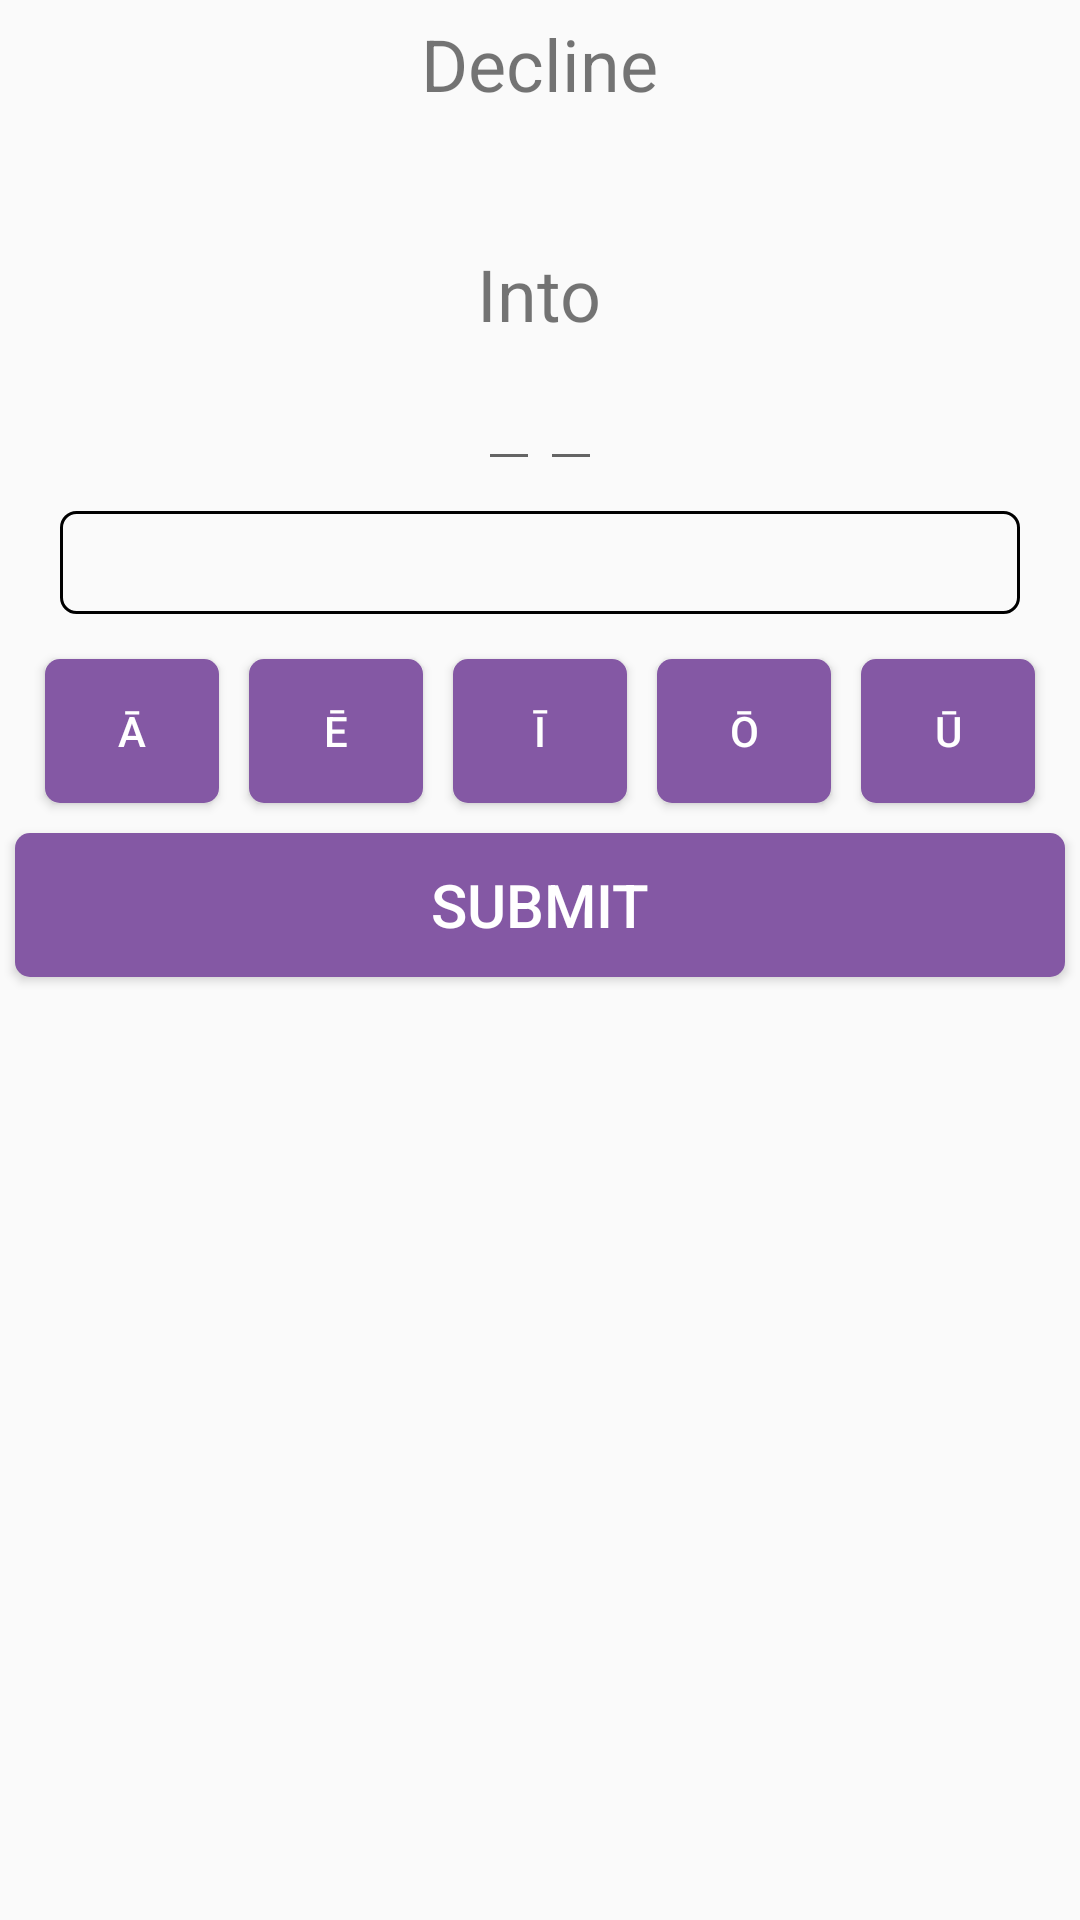

Reconstruct the res/layout file that produces this screen, plus the resources it refers to.
<!-- AndroidManifest.xml: application theme AppTheme -->
<!-- res/layout/decline_noun.xml -->
<?xml version="1.0" encoding="utf-8"?>
<LinearLayout xmlns:android="http://schemas.android.com/apk/res/android"
              xmlns:tools="http://schemas.android.com/tools"
              android:layout_width="match_parent"
              android:layout_height="match_parent"
              android:orientation="vertical">

    <TextView
        android:id="@+id/decline_noun_decline_prompt_textview"
        android:text="@string/decline_noun_decline_prompt"
        android:layout_width="wrap_content"
        android:layout_height="wrap_content"
        android:textSize="24dp"
        android:layout_gravity="center_horizontal"
        android:layout_margin="5dp"/>

    <TextView
        android:id="@+id/decline_noun_dict_textview"
        android:layout_width="wrap_content"
        android:layout_height="wrap_content"
        tools:text="@string/decline_noun_dict_placeholder_text"
        android:textStyle="italic"
        android:textSize="18dp"
        android:layout_gravity="center_horizontal"
        android:layout_margin="5dp"/>

    <TextView
        android:id="@+id/decline_noun_into_prompt_textview"
        android:text="@string/decline_noun_into_prompt"
        android:layout_width="wrap_content"
        android:layout_height="wrap_content"
        android:textSize="24dp"
        android:layout_gravity="center_horizontal"
        android:layout_margin="5dp"/>

    <LinearLayout
        android:layout_width="wrap_content"
        android:layout_height="wrap_content"
        android:paddingLeft="10dp"
        android:paddingRight="10dp"
        android:layout_gravity="center_horizontal">

    <EditText
        android:id="@+id/decline_noun_case_edittext"
        android:layout_width="wrap_content"
        android:layout_height="wrap_content"
        android:layout_weight="1"
        android:inputType="none"
        android:textSize="18dp"
        android:textAllCaps="true"
        android:gravity="center_horizontal"
        tools:text="@string/decline_noun_case_placeholder_text"/>

    <EditText
        android:id="@+id/decline_noun_number_edittext"
        android:layout_width="wrap_content"
        android:layout_height="wrap_content"
        android:layout_weight="1"
        android:inputType="none"
        android:textSize="18dp"
        android:textAllCaps="true"
        tools:text="@string/decline_noun_number_placeholder_text"/>
    </LinearLayout>

    <EditText
        android:id="@+id/decline_noun_input_edittext"
        tools:text="@string/decline_noun_input_placeholder_text"
        android:layout_width="match_parent"
        android:layout_height="wrap_content"
        android:layout_gravity="center_horizontal"
        android:padding="5dp"
        android:layout_marginTop="10dp"
        android:layout_marginBottom="10dp"
        android:layout_marginLeft="20dp"
        android:layout_marginRight="20dp"
        android:textAlignment="center"
        android:background="@drawable/edittext_round_corners"
        android:inputType="text"
        android:imeOptions="actionDone"
        android:singleLine="true"
        />

    <LinearLayout
        android:layout_width="match_parent"
        android:layout_height="wrap_content"
        android:layout_gravity="center_horizontal"
        android:paddingLeft="10dp"
        android:paddingRight="10dp">

        <Button
            android:id="@+id/decline_noun_a_macron_button"
            android:text="@string/decline_noun_a_macron"
            style="@style/selector_button"
            android:layout_weight="1"/>

        <Button
            android:id="@+id/decline_noun_e_macron_button"
            android:text="@string/decline_noun_e_macron"
            style="@style/selector_button"
            android:layout_weight="1"/>

        <Button
            android:id="@+id/decline_noun_i_macron_button"
            android:text="@string/decline_noun_i_macron"
            style="@style/selector_button"
            android:layout_weight="1"/>

        <Button
            android:id="@+id/decline_noun_o_macron_button"
            android:text="@string/decline_noun_o_macron"
            style="@style/selector_button"
            android:layout_weight="1"/>

        <Button
            android:id="@+id/decline_noun_u_macron_button"
            android:text="@string/decline_noun_u_macron"
            style="@style/selector_button"
            android:layout_weight="1"/>

    </LinearLayout>
    <Button
        android:id="@+id/decline_noun_submit_button"
        style="@style/quiz_submit_button"
        android:text="@string/decline_noun_submit"/>

</LinearLayout>
<!-- resources referenced by this layout -->
<resources>
  <!-- drawable edittext_round_corners (drawable) -->
  <?xml version="1.0" encoding="utf-8"?>
  <selector xmlns:android="http://schemas.android.com/apk/res/android">
      <item>
          <shape android:shape="rectangle">
              <solid android:color="@android:color/transparent"/>
              <stroke android:width="1dp"
                      android:color="@color/black"/>
              <corners android:radius="5dp"/>
          </shape>
      </item>
  </selector>
  <string name="decline_noun_a_macron">ā</string>
  <string name="decline_noun_case_placeholder_text">nom</string>
  <string name="decline_noun_decline_prompt">Decline</string>
  <string name="decline_noun_dict_placeholder_text">puella, puellae, f, 1st</string>
  <string name="decline_noun_e_macron">ē</string>
  <string name="decline_noun_i_macron">ī</string>
  <string name="decline_noun_input_placeholder_text">ami</string>
  <string name="decline_noun_into_prompt">Into</string>
  <string name="decline_noun_number_placeholder_text">plur</string>
  <string name="decline_noun_o_macron">ō</string>
  <string name="decline_noun_submit">Submit</string>
  <string name="decline_noun_u_macron">ū</string>
  <style name="quiz_submit_button">
          <item name="android:layout_width">match_parent</item>
          <item name="android:layout_height">wrap_content</item>
          <item name="android:background">@drawable/landing_page_custom_practice_button</item>
          <item name="android:layout_margin">5dp</item>
          <item name="android:textSize">20dp</item>
          <item name="android:textColor">@color/white</item>
          <item name="android:textAlignment">center</item>
      </style>
  <style name="selector_button">
          <item name="android:layout_width">wrap_content</item>
          <item name="android:layout_height">wrap_content</item>
          <item name="android:textColor">@color/white</item>
          <item name="android:layout_margin">5dp</item>
          <item name="android:background">@drawable/unselected_button</item>
      </style>
  <style name="AppTheme" parent="Theme.AppCompat.Light.DarkActionBar">
          
          <item name="colorPrimary">@color/colorPrimary</item>
          <item name="colorPrimaryDark">@color/colorPrimaryDark</item>
          <item name="colorAccent">@color/colorAccent</item>
      </style>
  <color name="black">#000000</color>
  <!-- drawable landing_page_custom_practice_button (drawable) -->
  <?xml version="1.0" encoding="utf-8"?>
  <shape xmlns:android="http://schemas.android.com/apk/res/android"
      android:shape="rectangle">
      <corners android:radius="5dp" />
      <solid android:color="@color/custom_practice_button" />
  </shape>
  <color name="white">#FFFFFF</color>
  <!-- drawable unselected_button (drawable) -->
  <?xml version="1.0" encoding="utf-8"?>
  <shape xmlns:android="http://schemas.android.com/apk/res/android"
         android:shape="rectangle">
      <corners android:radius="5dp"/>
      <solid android:color="@color/button_unselected"/>
  </shape>
  <color name="colorPrimary">#8458a4</color>
  <color name="colorPrimaryDark">#7703ca</color>
  <color name="colorAccent">#FF4081</color>
  <color name="custom_practice_button">#8458a4</color>
  <color name="button_unselected">#8458a4</color>
</resources>
